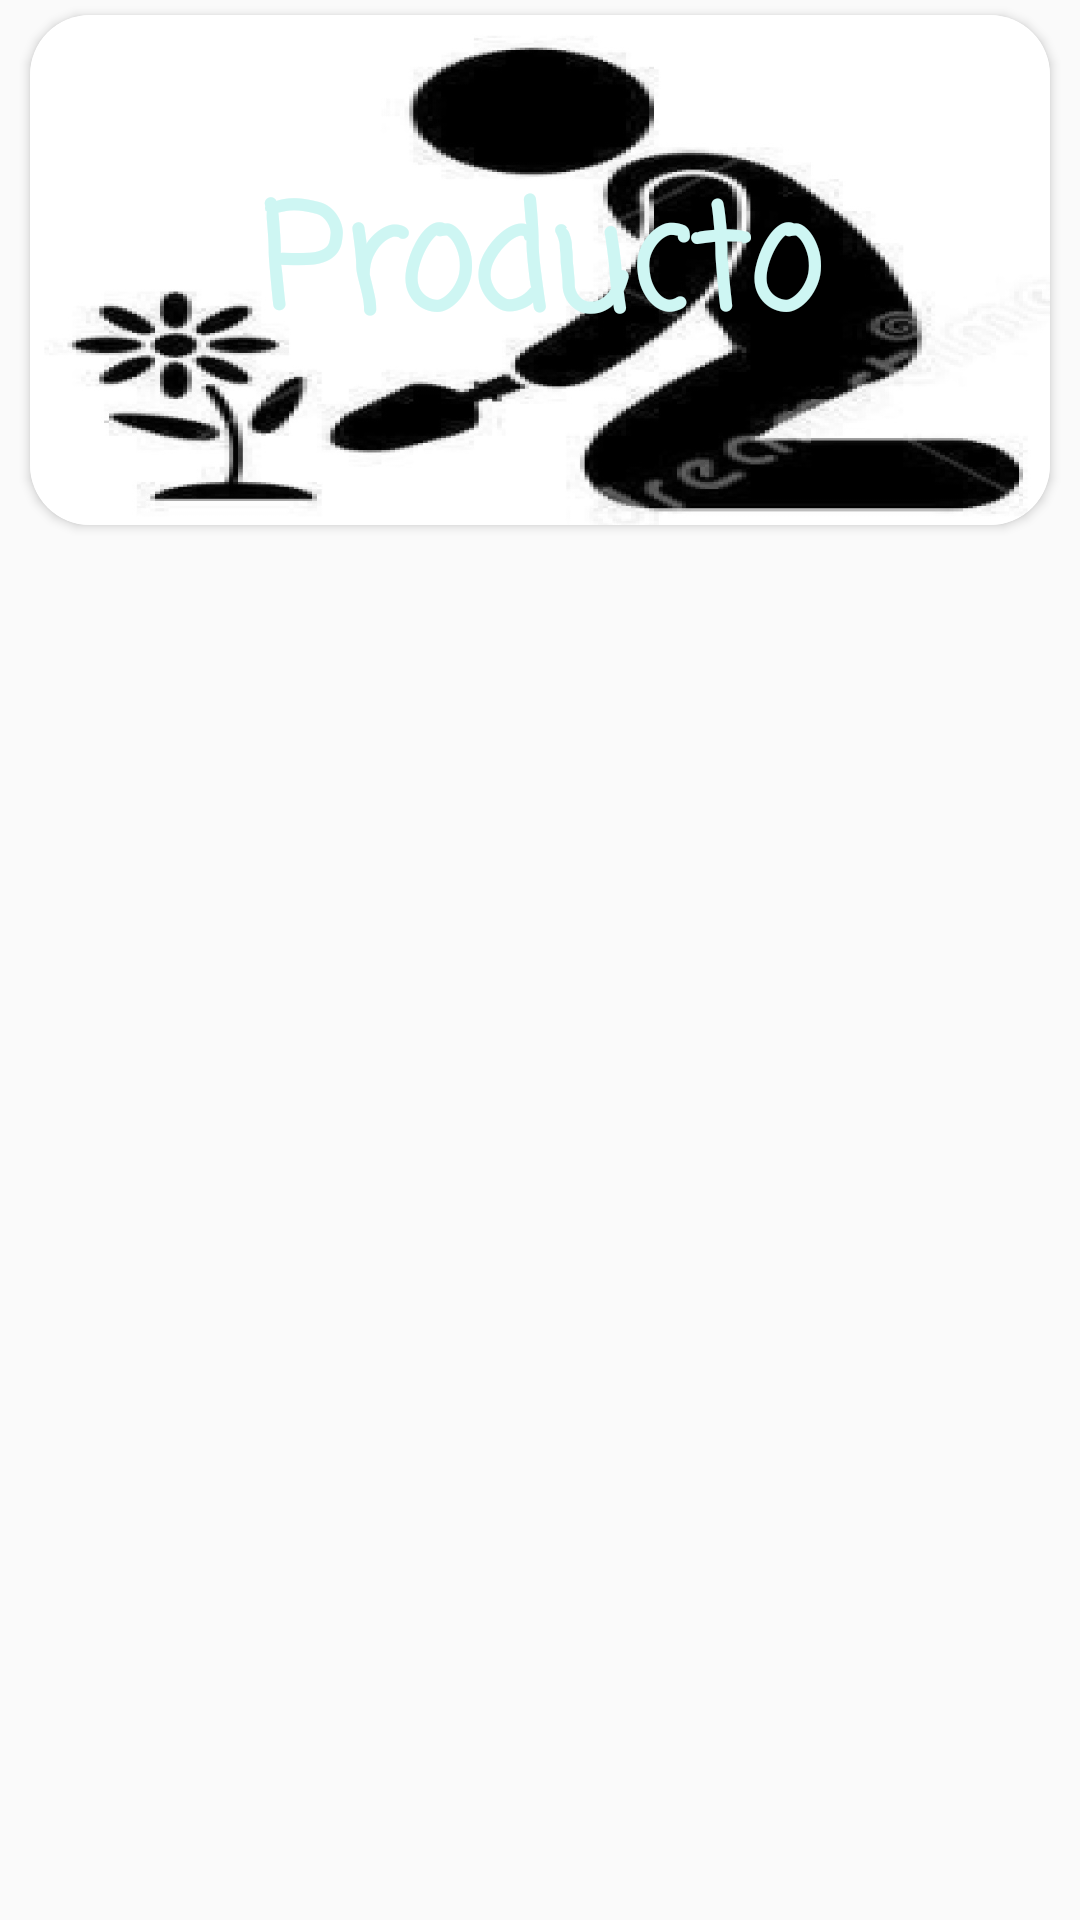

Produce the Android XML layout that renders to this screen, including the resource entries it uses.
<!-- AndroidManifest.xml: application theme Theme.Design.Light.NoActionBar -->
<!-- res/layout/list_products.xml -->
<?xml version="1.0" encoding="utf-8"?>
<LinearLayout xmlns:android="http://schemas.android.com/apk/res/android"
    xmlns:app="http://schemas.android.com/apk/res-auto"
    android:layout_width="match_parent"
    android:layout_height="wrap_content"
    android:orientation="vertical">

    <androidx.cardview.widget.CardView
        android:layout_width="match_parent"
        android:layout_height="wrap_content"
        android:layout_marginStart="10dp"
        android:layout_marginTop="5dp"
        android:layout_marginEnd="10dp"
        android:layout_marginBottom="5dp"
        app:cardCornerRadius="20dp">

        <androidx.constraintlayout.widget.ConstraintLayout
            android:layout_width="match_parent"
            android:layout_height="match_parent">

            <ImageView
                android:id="@+id/img_car"
                android:layout_width="0dp"
                android:layout_height="wrap_content"
                android:adjustViewBounds="true"
                android:scaleType="centerCrop"
                app:layout_constraintBottom_toBottomOf="parent"
                app:layout_constraintEnd_toEndOf="parent"
                app:layout_constraintStart_toStartOf="parent"
                app:layout_constraintTop_toTopOf="parent"
                app:srcCompat="@drawable/obras" />

            <TextView
                android:id="@+id/tv_car"
                android:layout_width="wrap_content"
                android:layout_height="wrap_content"
                android:fontFamily="casual"
                android:text="Producto"
                android:textColor="#CEF6F3"
                android:textSize="48sp"
                android:textStyle="bold"
                app:layout_constraintBottom_toBottomOf="parent"
                app:layout_constraintEnd_toEndOf="parent"
                app:layout_constraintStart_toStartOf="parent"
                app:layout_constraintTop_toTopOf="parent" />

        </androidx.constraintlayout.widget.ConstraintLayout>
    </androidx.cardview.widget.CardView>
</LinearLayout>
<!-- resources referenced by this layout -->
<resources>
  <!-- drawable obras: jpg bitmap (drawable, 93773 bytes) -->
</resources>
